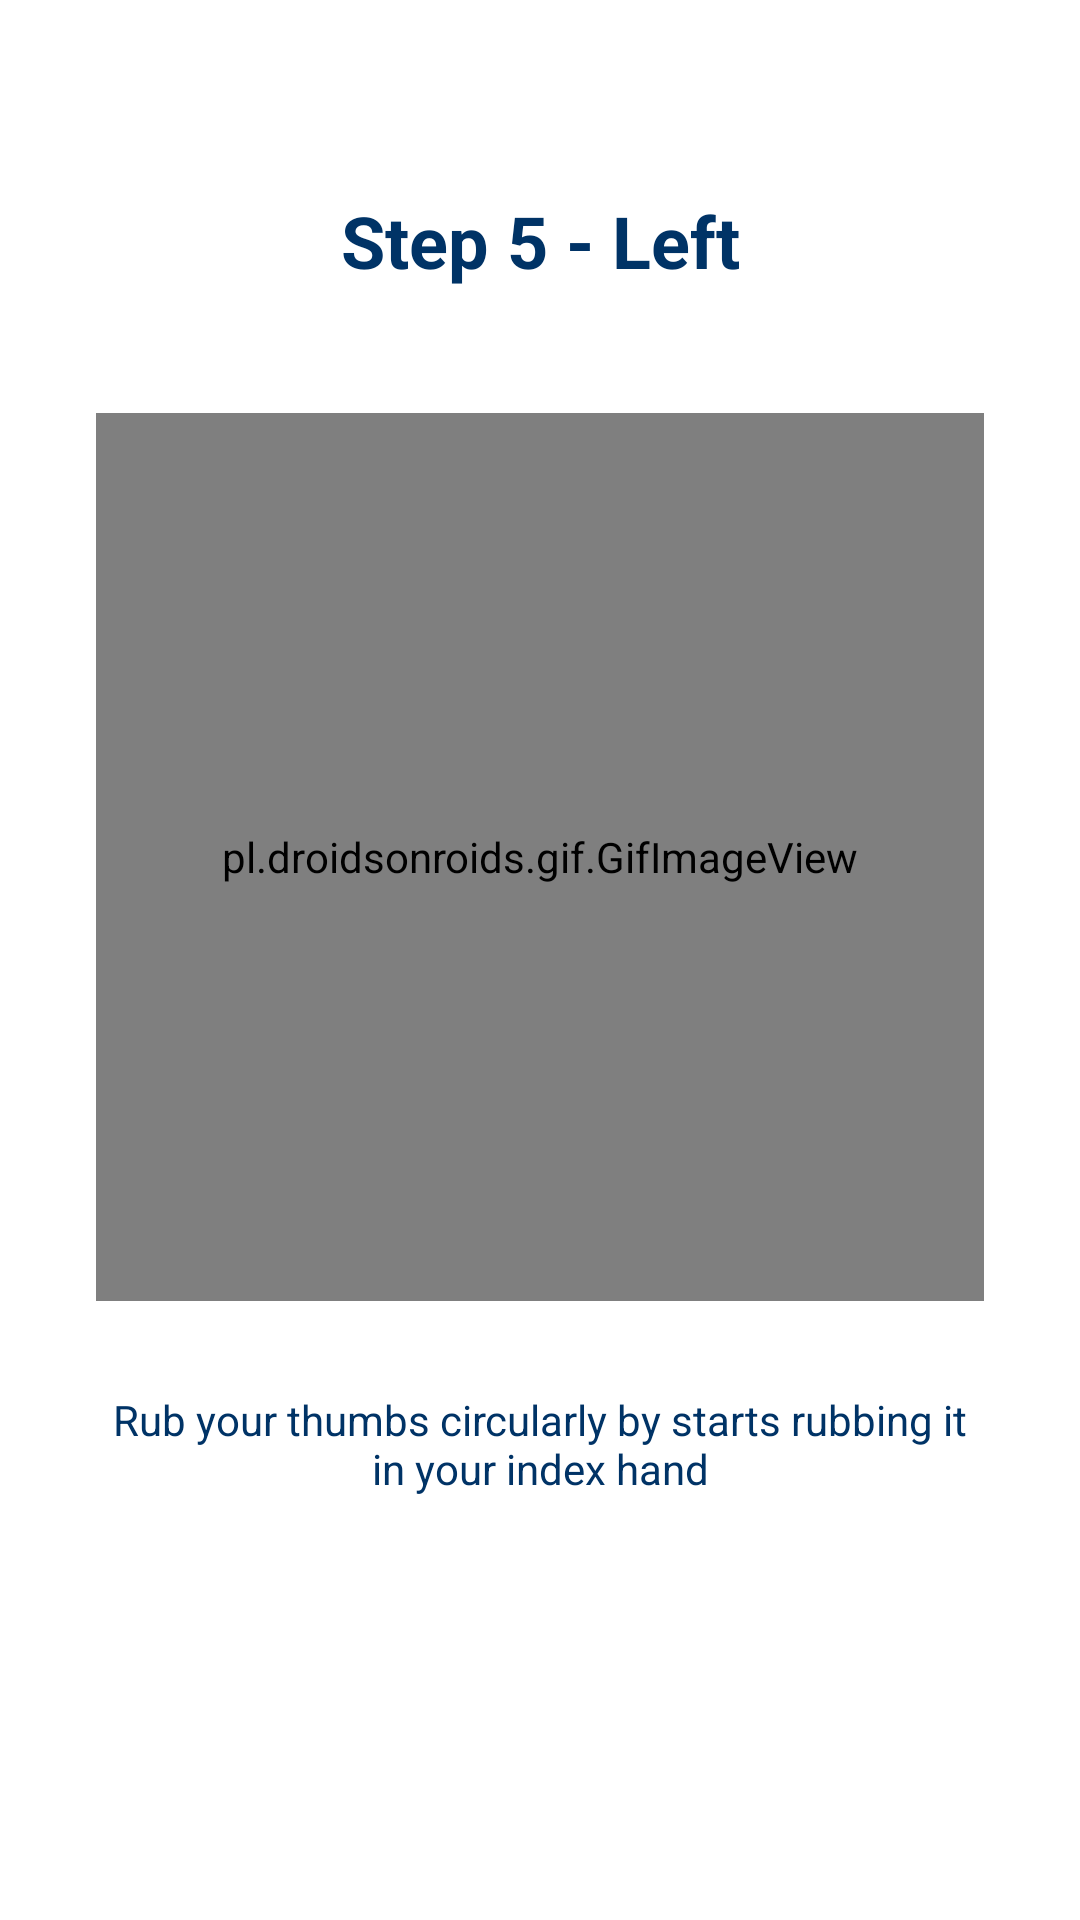

This screen was rendered from an Android layout file. Write that file and the resources it references.
<!-- AndroidManifest.xml: application theme Theme.EduWash -->
<!-- res/layout/practice_slide7.xml -->
<?xml version="1.0" encoding="utf-8"?>
<androidx.constraintlayout.widget.ConstraintLayout
    xmlns:android="http://schemas.android.com/apk/res/android"
    xmlns:app="http://schemas.android.com/apk/res-auto"
    android:layout_width="match_parent"
    android:layout_height="match_parent">

    <TextView
        android:id="@+id/subTitleTv"
        android:layout_width="wrap_content"
        android:layout_height="wrap_content"
        android:layout_marginTop="64dp"
        android:layout_marginStart="32dp"
        android:layout_marginEnd="32dp"
        android:text="@string/step_5"
        android:textAlignment="center"
        android:textAppearance="@style/TextAppearance.AppCompat.Headline"
        android:textColor="@color/colorBlueMidnight"
        android:textStyle="bold"
        app:layout_constraintEnd_toEndOf="parent"
        app:layout_constraintStart_toStartOf="parent"
        app:layout_constraintTop_toTopOf="parent" />

    <pl.droidsonroids.gif.GifImageView
        android:id="@+id/img3"
        android:layout_width="0dp"
        android:layout_height="0dp"
        android:layout_marginStart="32dp"
        android:layout_marginEnd="32dp"
        android:adjustViewBounds="true"
        app:layout_constraintBottom_toBottomOf="parent"
        app:layout_constraintDimensionRatio="1:1"
        app:layout_constraintEnd_toEndOf="parent"
        app:layout_constraintStart_toStartOf="parent"
        app:layout_constraintTop_toTopOf="parent"
        app:layout_constraintVertical_bias="0.4"
        android:src="@drawable/step5_left"/>

    <TextView
        android:id="@+id/caption"
        android:layout_width="0dp"
        android:layout_height="wrap_content"
        android:layout_marginTop="30dp"
        android:gravity="center"
        android:text="@string/caption5"
        android:textAppearance="@style/TextAppearance.AppCompat.Body1"
        android:textColor="@color/colorBlueMidnight"
        app:layout_constraintEnd_toEndOf="@+id/img3"
        app:layout_constraintStart_toStartOf="@+id/img3"
        app:layout_constraintTop_toBottomOf="@+id/img3" />

</androidx.constraintlayout.widget.ConstraintLayout>
<!-- resources referenced by this layout -->
<resources>
  <color name="colorBlueMidnight">#003366</color>
  <string name="caption5">Rub your thumbs circularly by starts rubbing it in your index hand</string>
  <string name="step_5">Step 5 - Left</string>
  <style name="Theme.EduWash" parent="Theme.MaterialComponents.DayNight.DarkActionBar">
          
          <item name="colorPrimary">#84C1D3</item>
          <item name="colorPrimaryVariant">#3F97B1</item>
          <item name="colorOnPrimary">@color/white</item>
          
          <item name="colorSecondary">@color/teal_200</item>
          <item name="colorSecondaryVariant">@color/teal_700</item>
          <item name="colorOnSecondary">@color/black</item>
          
          <item name="android:statusBarColor" tools:targetApi="l">?attr/colorPrimaryVariant</item>
          
      </style>
  <color name="white">#FFFFFFFF</color>
  <color name="teal_200">#FF03DAC5</color>
  <color name="teal_700">#FF018786</color>
  <color name="black">#FF000000</color>
</resources>
